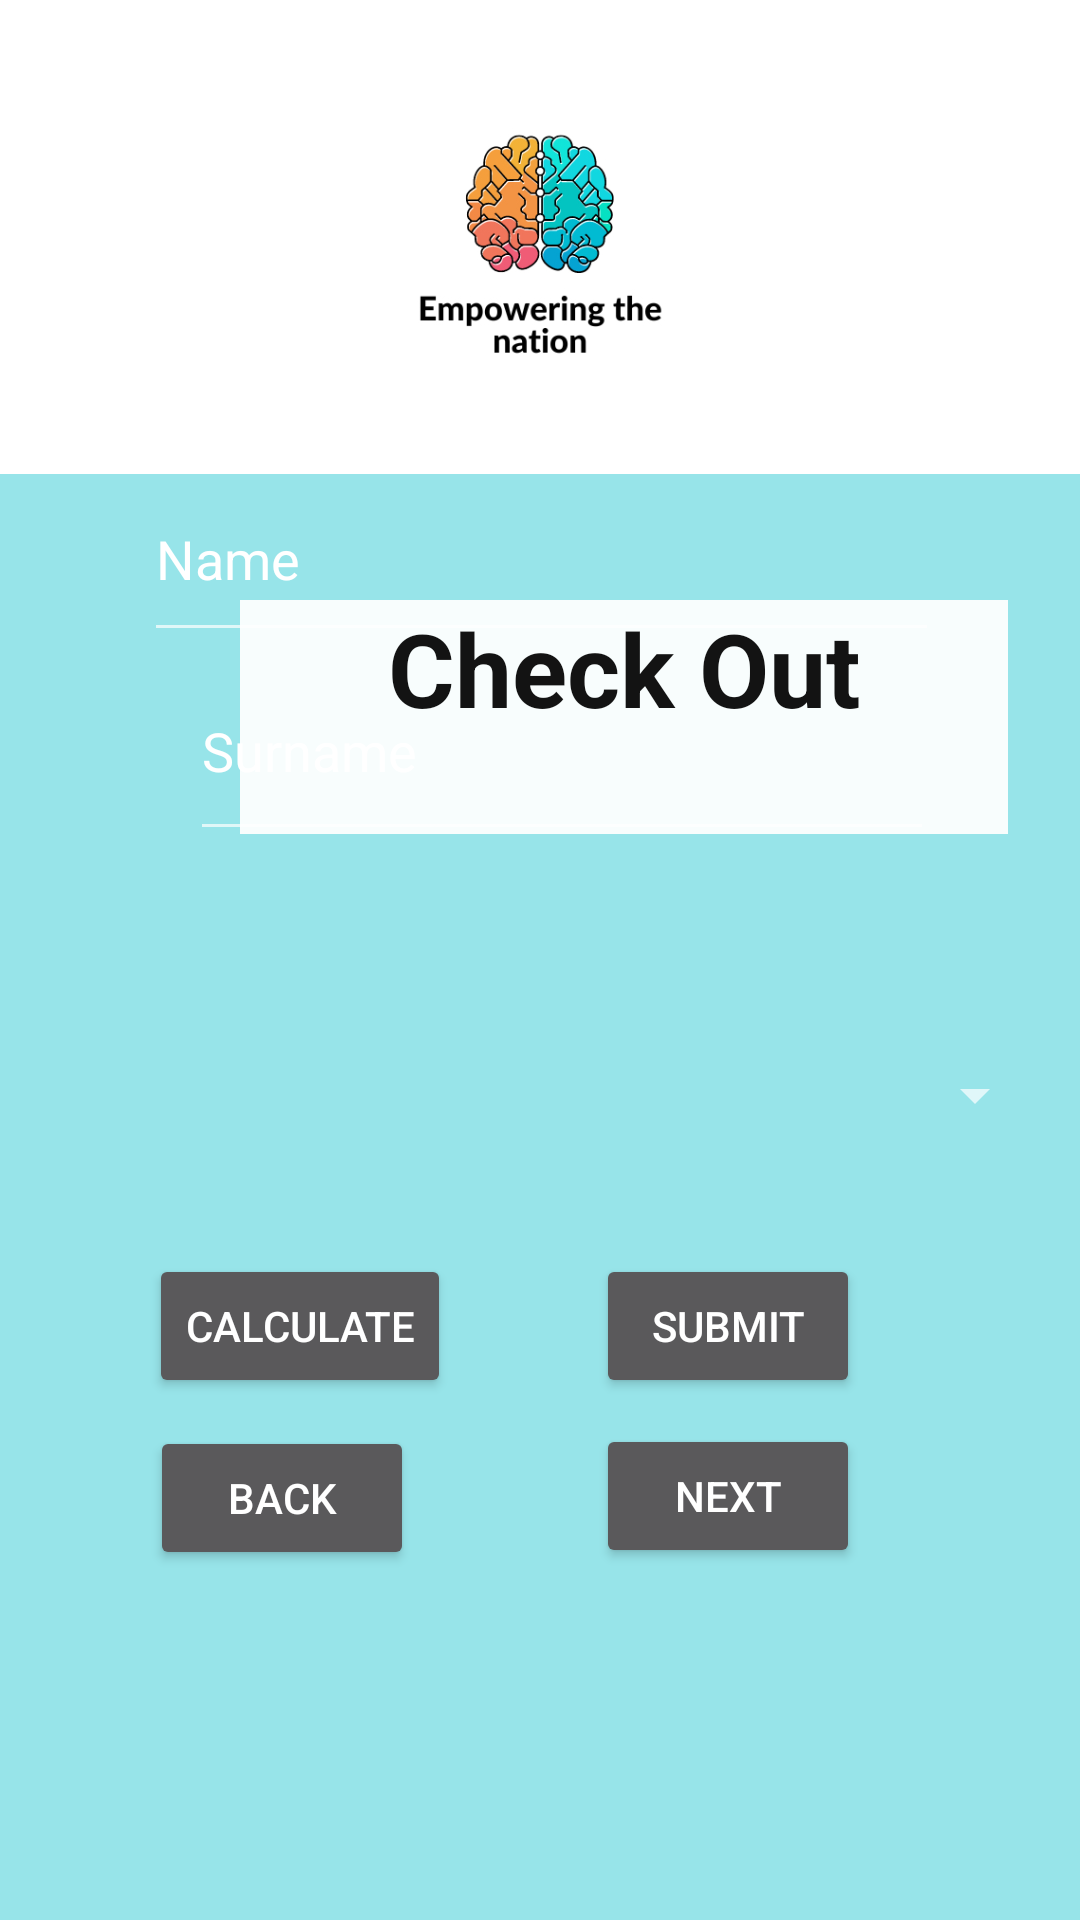

This screen was rendered from an Android layout file. Write that file and the resources it references.
<!-- AndroidManifest.xml: application theme Theme.AppCompat -->
<!-- res/layout/fragment_checkout.xml -->
<?xml version="1.0" encoding="utf-8"?>
<ScrollView xmlns:android="http://schemas.android.com/apk/res/android"
    xmlns:app="http://schemas.android.com/apk/res-auto"
    xmlns:tools="http://schemas.android.com/tools"
    android:id="@+id/scrollView2"
    android:layout_width="match_parent"
    android:layout_height="match_parent"
    android:background="#97E4E9"
    android:fillViewport="true"
    app:layout_constraintBottom_toBottomOf="parent"
    app:layout_constraintEnd_toEndOf="parent"
    app:layout_constraintHorizontal_bias="0.0"
    app:layout_constraintStart_toStartOf="parent"
    app:layout_constraintTop_toTopOf="parent"
    app:layout_constraintVertical_bias="1.0">
<FrameLayout
    android:layout_width="match_parent"
    android:layout_height="match_parent"
    android:background="#97e4e9"
    tools:context=".CheckoutFragment">

    
    <TextView
        android:id="@+id/textView"
        android:layout_width="256dp"
        android:layout_height="78dp"
        android:layout_marginLeft="80dp"
        android:layout_marginTop="200dp"
        android:background="#EDFFFFFF"
        android:text="Check Out"
        android:textAlignment="center"
        android:textColor="#131313"
        android:textSize="34sp"
        android:textStyle="bold" />

    <ImageView
        android:id="@+id/imageView2"
        android:layout_width="match_parent"
        android:layout_height="158dp"
        android:background="@color/white"
        android:src="@drawable/thumbnail_img_7280" />
    <androidx.constraintlayout.widget.ConstraintLayout
        android:layout_width="match_parent"
        android:layout_height="match_parent">


        <Button
            android:id="@+id/calculateButton"
            android:layout_width="wrap_content"
            android:layout_height="wrap_content"
            android:text="calculate"
            app:layout_constraintBottom_toBottomOf="parent"
            app:layout_constraintEnd_toEndOf="parent"
            app:layout_constraintHorizontal_bias="0.192"
            app:layout_constraintStart_toStartOf="parent"
            app:layout_constraintTop_toTopOf="parent"
            app:layout_constraintVertical_bias="0.706" />

        <Button
            android:id="@+id/submitButtton"
            android:layout_width="wrap_content"
            android:layout_height="wrap_content"
            android:text="submit"
            app:layout_constraintBottom_toBottomOf="parent"
            app:layout_constraintEnd_toEndOf="parent"
            app:layout_constraintHorizontal_bias="0.731"
            app:layout_constraintStart_toStartOf="parent"
            app:layout_constraintTop_toTopOf="parent"
            app:layout_constraintVertical_bias="0.706" />

        <Button
            android:id="@+id/backButton"
            android:layout_width="wrap_content"
            android:layout_height="wrap_content"
            android:text="back"
            app:layout_constraintBottom_toBottomOf="parent"
            app:layout_constraintEnd_toEndOf="parent"
            app:layout_constraintHorizontal_bias="0.184"
            app:layout_constraintStart_toStartOf="parent"
            app:layout_constraintTop_toTopOf="parent"
            app:layout_constraintVertical_bias="0.803" />

        <Button
            android:id="@+id/nextButton"
            android:layout_width="wrap_content"
            android:layout_height="wrap_content"
            android:text="next"
            app:layout_constraintBottom_toBottomOf="parent"
            app:layout_constraintEnd_toEndOf="parent"
            app:layout_constraintHorizontal_bias="0.731"
            app:layout_constraintStart_toStartOf="parent"
            app:layout_constraintTop_toTopOf="parent"
            app:layout_constraintVertical_bias="0.802" />

        <EditText
            android:id="@+id/editTextName"
            android:layout_width="265dp"
            android:layout_height="65dp"
            android:ems="10"
            android:inputType="text"
            android:text="Name"
            app:layout_constraintBottom_toBottomOf="parent"
            app:layout_constraintEnd_toEndOf="parent"
            app:layout_constraintHorizontal_bias="0.504"
            app:layout_constraintStart_toStartOf="parent"
            app:layout_constraintTop_toTopOf="parent"
            app:layout_constraintVertical_bias="0.265" />

        <EditText
            android:id="@+id/editTextSurname"
            android:layout_width="248dp"
            android:layout_height="70dp"
            android:ems="10"
            android:inputType="text"
            android:text="Surname"
            app:layout_constraintBottom_toBottomOf="parent"
            app:layout_constraintEnd_toEndOf="parent"
            app:layout_constraintHorizontal_bias="0.565"
            app:layout_constraintStart_toStartOf="parent"
            app:layout_constraintTop_toTopOf="parent"
            app:layout_constraintVertical_bias="0.375" />

        <TextView
            android:id="@+id/totalFeeTextView"
            android:layout_width="166dp"
            android:layout_height="64dp"
            app:layout_constraintBottom_toBottomOf="parent"
            app:layout_constraintEnd_toEndOf="parent"
            app:layout_constraintHorizontal_bias="0.536"
            app:layout_constraintStart_toStartOf="parent"
            app:layout_constraintTop_toTopOf="parent"
            app:layout_constraintVertical_bias="0.458" />

        <Spinner
            android:id="@+id/spinnerLevel"
            android:layout_width="338dp"
            android:layout_height="95dp"
            app:layout_constraintBottom_toBottomOf="parent"
            app:layout_constraintEnd_toEndOf="parent"
            app:layout_constraintHorizontal_bias="0.493"
            app:layout_constraintStart_toStartOf="parent"
            app:layout_constraintTop_toTopOf="parent"
            app:layout_constraintVertical_bias="0.583" />

    </androidx.constraintlayout.widget.ConstraintLayout>



</FrameLayout>
</ScrollView>
<!-- resources referenced by this layout -->
<resources>
  <!-- drawable thumbnail_img_7280: jpg bitmap (drawable, 73812 bytes) -->
  <!-- not gathered from this repository: default colours our renderer supplied (Android Studio template values) -->
  <color name="white">#FFFFFFFF</color>
</resources>
